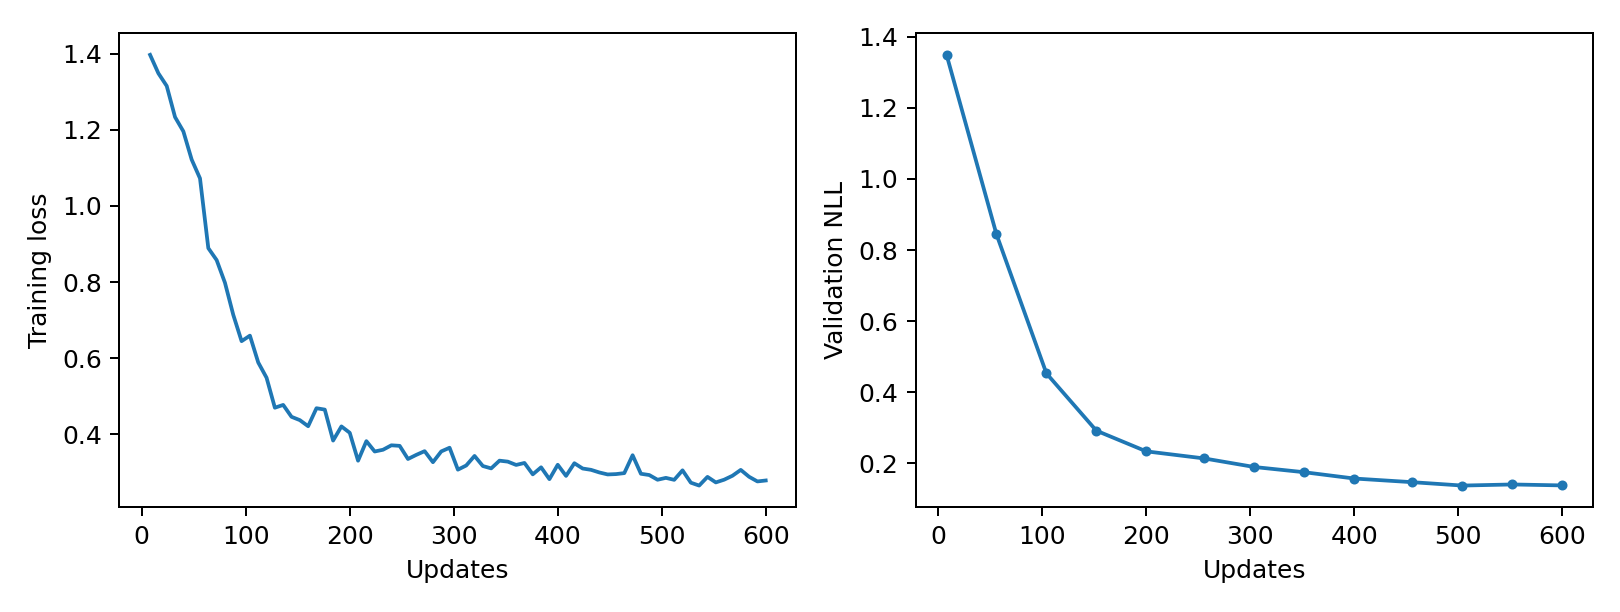

Values plotted in this chart, from the file beside it:
epoch, updates, train_loss, validation_nll, train_seconds, peak_gpu_mib
1, 8, 1.397, 1.35, 0.7163, 1196
2, 16, 1.349, , 0.7063, 1196
3, 24, 1.315, , 0.7048, 1196
4, 32, 1.234, , 0.7021, 1196
5, 40, 1.196, , 0.7392, 1196
6, 48, 1.122, , 0.7141, 1196
7, 56, 1.073, 0.844, 0.7086, 1196
8, 64, 0.8891, , 0.7054, 1196
9, 72, 0.8578, , 0.6987, 1196
10, 80, 0.7982, , 0.7033, 1196
11, 88, 0.7138, , 0.7102, 1196
12, 96, 0.6446, , 0.707, 1196
13, 104, 0.6592, 0.4526, 0.6982, 1196
14, 112, 0.5886, , 0.6962, 1196
15, 120, 0.5485, , 0.7012, 1196
16, 128, 0.4697, , 0.7145, 1196
17, 136, 0.477, , 0.7045, 1196
18, 144, 0.4458, , 0.7004, 1196
19, 152, 0.4371, 0.2913, 0.6961, 1196
20, 160, 0.421, , 0.7068, 1196
21, 168, 0.4684, , 0.7146, 1196
22, 176, 0.4647, , 0.7033, 1196
23, 184, 0.3834, , 0.697, 1196
24, 192, 0.4206, , 0.6982, 1196
25, 200, 0.4038, 0.2331, 0.7014, 1196
26, 208, 0.3304, , 0.7162, 1196
27, 216, 0.3818, , 0.7023, 1196
28, 224, 0.3546, , 0.6997, 1196
29, 232, 0.3592, , 0.6972, 1196
30, 240, 0.3709, , 0.6978, 1196
31, 248, 0.3695, , 0.7079, 1196
32, 256, 0.3349, 0.213, 0.7062, 1196
33, 264, 0.3458, , 0.6971, 1196
34, 272, 0.3555, , 0.6988, 1196
35, 280, 0.3265, , 0.6947, 1196
36, 288, 0.3548, , 0.7176, 1196
37, 296, 0.3645, , 0.7013, 1196
38, 304, 0.3069, 0.1889, 0.6989, 1196
39, 312, 0.3178, , 0.6957, 1196
40, 320, 0.3429, , 0.6996, 1196
41, 328, 0.3164, , 0.7087, 1196
42, 336, 0.3102, , 0.6994, 1196
43, 344, 0.3305, , 0.7001, 1196
44, 352, 0.328, 0.1743, 0.6979, 1196
45, 360, 0.3193, , 0.7091, 1196
46, 368, 0.3245, , 0.714, 1196
47, 376, 0.2946, , 0.7069, 1196
48, 384, 0.313, , 0.7145, 1196
49, 392, 0.2819, , 0.6983, 1196
50, 400, 0.3197, 0.1565, 0.7014, 1196
51, 408, 0.2905, , 0.6981, 1196
52, 416, 0.3238, , 0.7116, 1196
53, 424, 0.3098, , 0.713, 1196
54, 432, 0.3064, , 0.6959, 1196
55, 440, 0.2995, , 0.7005, 1196
56, 448, 0.2943, , 0.7065, 1196
57, 456, 0.2952, 0.1462, 0.6971, 1196
58, 464, 0.2978, , 0.7077, 1196
59, 472, 0.3448, , 0.6998, 1196
60, 480, 0.2961, , 0.7, 1196
... 15 more rows
